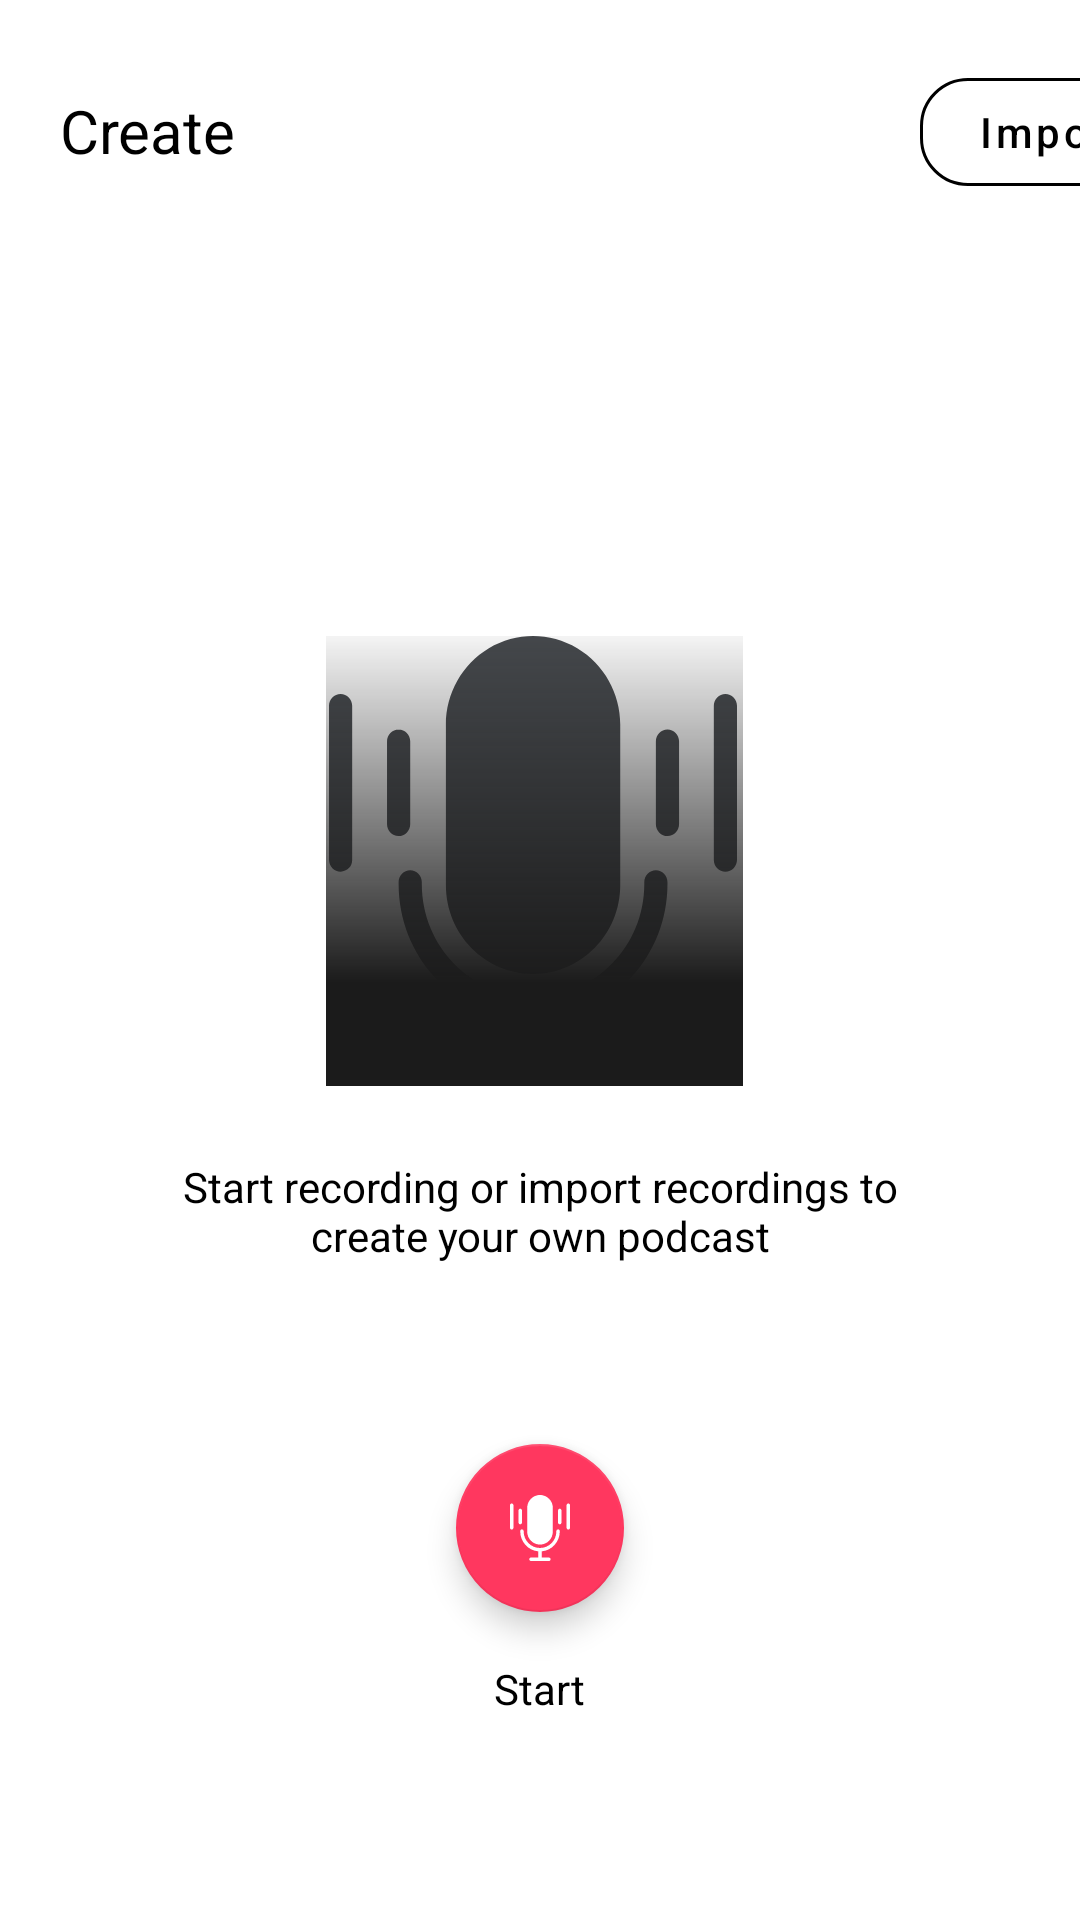

Produce the Android XML layout that renders to this screen, including the resource entries it uses.
<!-- AndroidManifest.xml: application theme AppTheme -->
<!-- res/layout/fragment_recording.xml -->
<?xml version="1.0" encoding="utf-8"?>
<androidx.constraintlayout.widget.ConstraintLayout xmlns:android="http://schemas.android.com/apk/res/android"
    xmlns:app="http://schemas.android.com/apk/res-auto"
    xmlns:tools="http://schemas.android.com/tools"
    android:id="@+id/tvCreate"
    android:layout_width="match_parent"
    android:layout_height="match_parent"
    android:orientation="vertical"
    tools:context="com.codebox.podcaster.ui.recordingFlow.recording.RecordingFragment">


    <TextView
        android:id="@+id/textView2"
        android:layout_width="wrap_content"
        android:layout_height="wrap_content"
        android:layout_marginStart="20dp"
        android:layout_marginLeft="20dp"
        android:layout_marginTop="30dp"
        android:text="@string/create"
        android:textColor="@color/colorOnBackground"
        android:textSize="20sp"
        app:layout_constraintStart_toStartOf="parent"
        app:layout_constraintTop_toTopOf="parent" />

    <com.google.android.material.button.MaterialButton
        android:id="@+id/btnSave"
        style="@style/Widget.MaterialComponents.Button.OutlinedButton"
        android:layout_width="wrap_content"
        android:layout_height="wrap_content"
        android:layout_marginStart="228dp"
        android:layout_marginLeft="228dp"
        android:layout_marginTop="20dp"
        android:paddingStart="4dp"
        android:paddingEnd="4dp"
        android:text="@string/txt_import"
        android:textAllCaps="false"
        android:textColor="@color/colorOnBackground"
        android:textSize="14sp"
        app:cornerRadius="16dp"
        app:layout_constraintStart_toEndOf="@+id/textView2"
        app:layout_constraintTop_toTopOf="parent"
        app:strokeColor="@color/colorOnBackground" />

    <TextView
        android:id="@+id/msgRecording"
        android:layout_width="0dp"
        android:layout_height="wrap_content"
        android:layout_marginStart="60dp"
        android:layout_marginLeft="60dp"
        android:layout_marginTop="24dp"
        android:layout_marginEnd="60dp"
        android:layout_marginRight="60dp"
        android:gravity="center"
        android:text="@string/recording_msg"
        android:textColor="@color/colorOnBackground"
        app:layout_constraintEnd_toEndOf="parent"
        app:layout_constraintHorizontal_bias="0.0"
        app:layout_constraintStart_toStartOf="parent"
        app:layout_constraintTop_toBottomOf="@+id/imgRecording" />


    <TextView
        android:id="@+id/tvPlayState"
        android:layout_width="wrap_content"
        android:layout_height="wrap_content"
        android:layout_marginTop="16dp"
        android:text="@string/start"
        android:textColor="@color/colorOnBackground"
        app:layout_constraintEnd_toEndOf="parent"
        app:layout_constraintStart_toStartOf="parent"
        app:layout_constraintTop_toBottomOf="@+id/btnPlayPause" />

    <TextView
        android:id="@+id/tvTitle"
        android:layout_width="wrap_content"
        android:layout_height="wrap_content"
        android:layout_marginTop="28dp"
        android:text="@string/recording"
        android:textColor="@color/colorOnBackground"
        android:textSize="20sp"
        android:textStyle="bold"
        app:layout_constraintEnd_toEndOf="parent"
        app:layout_constraintStart_toStartOf="parent"
        app:layout_constraintTop_toTopOf="parent" />

    <View
        android:id="@+id/recordingDot"
        android:layout_width="10dp"
        android:layout_height="10dp"
        android:layout_marginTop="38dp"
        android:background="@drawable/drawable_dot"
        app:layout_constraintEnd_toStartOf="@+id/tvTitle"
        app:layout_constraintHorizontal_bias="0.9"
        app:layout_constraintStart_toStartOf="parent"
        app:layout_constraintTop_toTopOf="parent" />

    <androidx.constraintlayout.widget.Group
        android:id="@+id/stopRecordingGroup"
        android:layout_width="wrap_content"
        android:layout_height="wrap_content"
        android:visibility="visible"
        app:constraint_referenced_ids="textView2,msgRecording,btnSave"
        tools:visibility="invisible" />

    <TextView
        android:id="@+id/tvTimer"
        android:layout_width="wrap_content"
        android:layout_height="wrap_content"
        android:layout_marginTop="75dp"
        android:textColor="@color/colorOnBackground"
        android:textSize="42sp"
        android:textStyle="bold"
        app:layout_constraintEnd_toEndOf="parent"
        app:layout_constraintStart_toStartOf="parent"
        app:layout_constraintTop_toBottomOf="@+id/tvTitle"
        tools:text="10:52" />

    <com.google.android.material.floatingactionbutton.FloatingActionButton
        android:id="@+id/btnAddFlag"
        android:layout_width="wrap_content"
        android:layout_height="wrap_content"
        android:layout_marginTop="64dp"
        android:enabled="false"
        app:backgroundTint="@color/secFabColor"
        app:layout_constraintEnd_toStartOf="@+id/btnPlayPause"
        app:layout_constraintStart_toStartOf="parent"
        app:layout_constraintTop_toBottomOf="@+id/msgRecording"
        app:srcCompat="@drawable/ic_flag"
        app:tint="@android:color/white" />


    <TextView
        android:id="@+id/tvFlagState"
        android:layout_width="wrap_content"
        android:layout_height="wrap_content"
        android:layout_marginTop="12dp"
        android:labelFor="@id/btnAddFlag"
        android:text="@string/add_flag"
        android:textColor="@color/colorOnBackground"
        app:layout_constraintEnd_toStartOf="@+id/tvPlayState"
        app:layout_constraintHorizontal_bias="0.45"
        app:layout_constraintStart_toStartOf="parent"
        app:layout_constraintTop_toBottomOf="@+id/btnAddFlag" />

    <com.google.android.material.floatingactionbutton.FloatingActionButton
        android:id="@+id/btnPlayPause"
        android:layout_width="wrap_content"
        android:layout_height="wrap_content"
        android:layout_marginTop="60dp"
        app:backgroundTint="@color/primaryColor"
        app:layout_constraintEnd_toEndOf="parent"
        app:layout_constraintStart_toStartOf="parent"
        app:layout_constraintTop_toBottomOf="@+id/msgRecording"
        app:srcCompat="@drawable/ic_record_white"
        app:tint="@color/colorOnPrimary" />


    <com.google.android.material.floatingactionbutton.FloatingActionButton
        android:id="@+id/btnAction"
        android:layout_width="wrap_content"
        android:layout_height="wrap_content"
        android:layout_marginTop="64dp"
        app:backgroundTint="@color/secFabColor"
        app:layout_constraintEnd_toEndOf="parent"
        app:layout_constraintStart_toEndOf="@+id/btnPlayPause"
        app:layout_constraintTop_toBottomOf="@+id/msgRecording"
        app:srcCompat="@drawable/ic_stop"
        app:tint="@android:color/white" />

    <TextView
        android:id="@+id/tvActionStatus"
        android:layout_width="wrap_content"
        android:layout_height="wrap_content"
        android:layout_marginTop="12dp"

        android:labelFor="@id/btnAddFlag"
        android:text="@string/save"
        android:textColor="@color/colorOnBackground"
        app:layout_constraintEnd_toEndOf="parent"
        app:layout_constraintHorizontal_bias="0.53"
        app:layout_constraintStart_toEndOf="@+id/tvPlayState"
        app:layout_constraintTop_toBottomOf="@+id/btnAction" />

    <androidx.constraintlayout.widget.Group
        android:id="@+id/recordingGroup"
        android:layout_width="wrap_content"
        android:layout_height="wrap_content"
        android:visibility="invisible"
        app:constraint_referenced_ids="recordingDot,tvTitle,tvTimer,btnAddFlag,tvFlagState,btnAction,tvActionStatus"
        tools:visibility="visible" />

    <ImageView
        android:id="@+id/imgRecording"
        android:layout_width="wrap_content"
        android:layout_height="wrap_content"
        android:layout_marginTop="212dp"
        app:layout_constraintEnd_toEndOf="parent"
        app:layout_constraintHorizontal_bias="0.492"
        app:layout_constraintStart_toStartOf="parent"
        app:layout_constraintTop_toTopOf="parent"
        app:srcCompat="@drawable/ic_record_scrim" />

    <ImageView
        android:id="@+id/btnClose"
        android:layout_width="wrap_content"
        android:layout_height="wrap_content"
        android:layout_marginStart="20dp"
        android:layout_marginLeft="20dp"
        android:layout_marginTop="28dp"
        android:padding="5dp"
        android:src="@drawable/ic_close"
        android:visibility="gone"
        app:layout_constraintStart_toStartOf="parent"
        app:layout_constraintTop_toTopOf="parent" />
</androidx.constraintlayout.widget.ConstraintLayout>
<!-- resources referenced by this layout -->
<resources>
  <color name="colorOnBackground">#000000</color>
  <color name="colorOnPrimary">#FFFFFF</color>
  <color name="primaryColor">#ff375f</color>
  <color name="secFabColor">#323232</color>
  <!-- drawable ic_close (drawable) -->
  <vector xmlns:android="http://schemas.android.com/apk/res/android"
      android:width="24dp"
      android:height="24dp"
      android:viewportWidth="24"
      android:viewportHeight="24">
    <path
        android:pathData="M19,6.395L13.395,12 19,17.605 17.605,19 12,13.395 6.395,19 5,17.605 10.605,12 5,6.395 6.395,5 12,10.605 17.605,5z"
        android:fillColor="@color/colorOnBackground"
        android:fillType="nonZero"/>
  </vector>
  <!-- drawable ic_flag (drawable) -->
  <vector xmlns:android="http://schemas.android.com/apk/res/android"
      android:width="16dp"
      android:height="16dp"
      android:viewportWidth="16"
      android:viewportHeight="16">
    <path
        android:pathData="M4.547,3.836L4.547,10.382 14,10.382 12.453,7.2 14,3.836z"
        android:fillColor="#FFF"
        android:fillType="nonZero"/>
    <path
        android:pathData="M3,12.745v1.091h1.719v-1.09h-0.516L4.203,3.4c0.206,-0.018 0.344,-0.255 0.344,-0.527 0,-0.4 -0.31,-0.728 -0.688,-0.728 -0.378,0 -0.687,0.328 -0.687,0.728 0,0.272 0.137,0.49 0.344,0.618v9.236L3,12.727v0.018z"
        android:fillColor="#FFF"
        android:fillType="nonZero"/>
  </vector>
  <!-- drawable ic_stop (drawable) -->
  <vector xmlns:android="http://schemas.android.com/apk/res/android"
      android:width="25dp"
      android:height="24dp"
      android:viewportWidth="25"
      android:viewportHeight="24">
    <path
        android:pathData="M5.5,3L19.5,3A2,2 0,0 1,21.5 5L21.5,19A2,2 0,0 1,19.5 21L5.5,21A2,2 0,0 1,3.5 19L3.5,5A2,2 0,0 1,5.5 3z"
        android:fillColor="#FFF"
        android:fillType="evenOdd"/>
  </vector>
  <string name="add_flag">Add Flag</string>
  <string name="create">Create</string>
  <string name="recording">Recording</string>
  <string name="recording_msg">Start recording or import recordings to create your own podcast</string>
  <string name="save">Save</string>
  <string name="start">Start</string>
  <string name="txt_import">Import</string>
  <style name="AppTheme" parent="Theme.MaterialComponents.DayNight.NoActionBar">
          
  
          <item name="colorPrimary">@color/primaryColor</item>
          <item name="android:colorBackground">@color/backgroundColor</item>
          <item name="colorError">@color/errorColor</item>
  
          
          <item name="colorPrimaryVariant">@color/primaryDarkColor</item>
          <item name="colorSurface">@color/surfaceColor</item>
          <item name="colorOnPrimary">@color/colorOnPrimary</item>
          <item name="colorOnBackground">@color/colorOnBackground</item>
          <item name="colorOnError">@color/colorOnError</item>
          <item name="colorOnSurface">@color/colorOnSurface</item>
          <item name="scrimBackground">@color/mtrl_scrim_color</item>
          <item name="materialButtonStyle">@style/PodcasterDefaultButtonStyle</item>
      </style>
  <color name="backgroundColor">#FFFFFF</color>
  <color name="errorColor">#B00020</color>
  <color name="primaryDarkColor">#c50036</color>
  <color name="surfaceColor">#FFFF</color>
  <color name="colorOnError">#FFFFFF</color>
  <color name="colorOnSurface">#000000</color>
  <style name="PodcasterDefaultButtonStyle" parent="Widget.MaterialComponents.Button">
  
          <item name="android:textAllCaps">false</item>
          <item name="android:textColor">@color/colorOnPrimary</item>
          <item name="android:textSize">14sp</item>
          <item name="backgroundTint">@color/primaryColor</item>
          <item name="cornerRadius">50dp</item>
  
      </style>
</resources>
